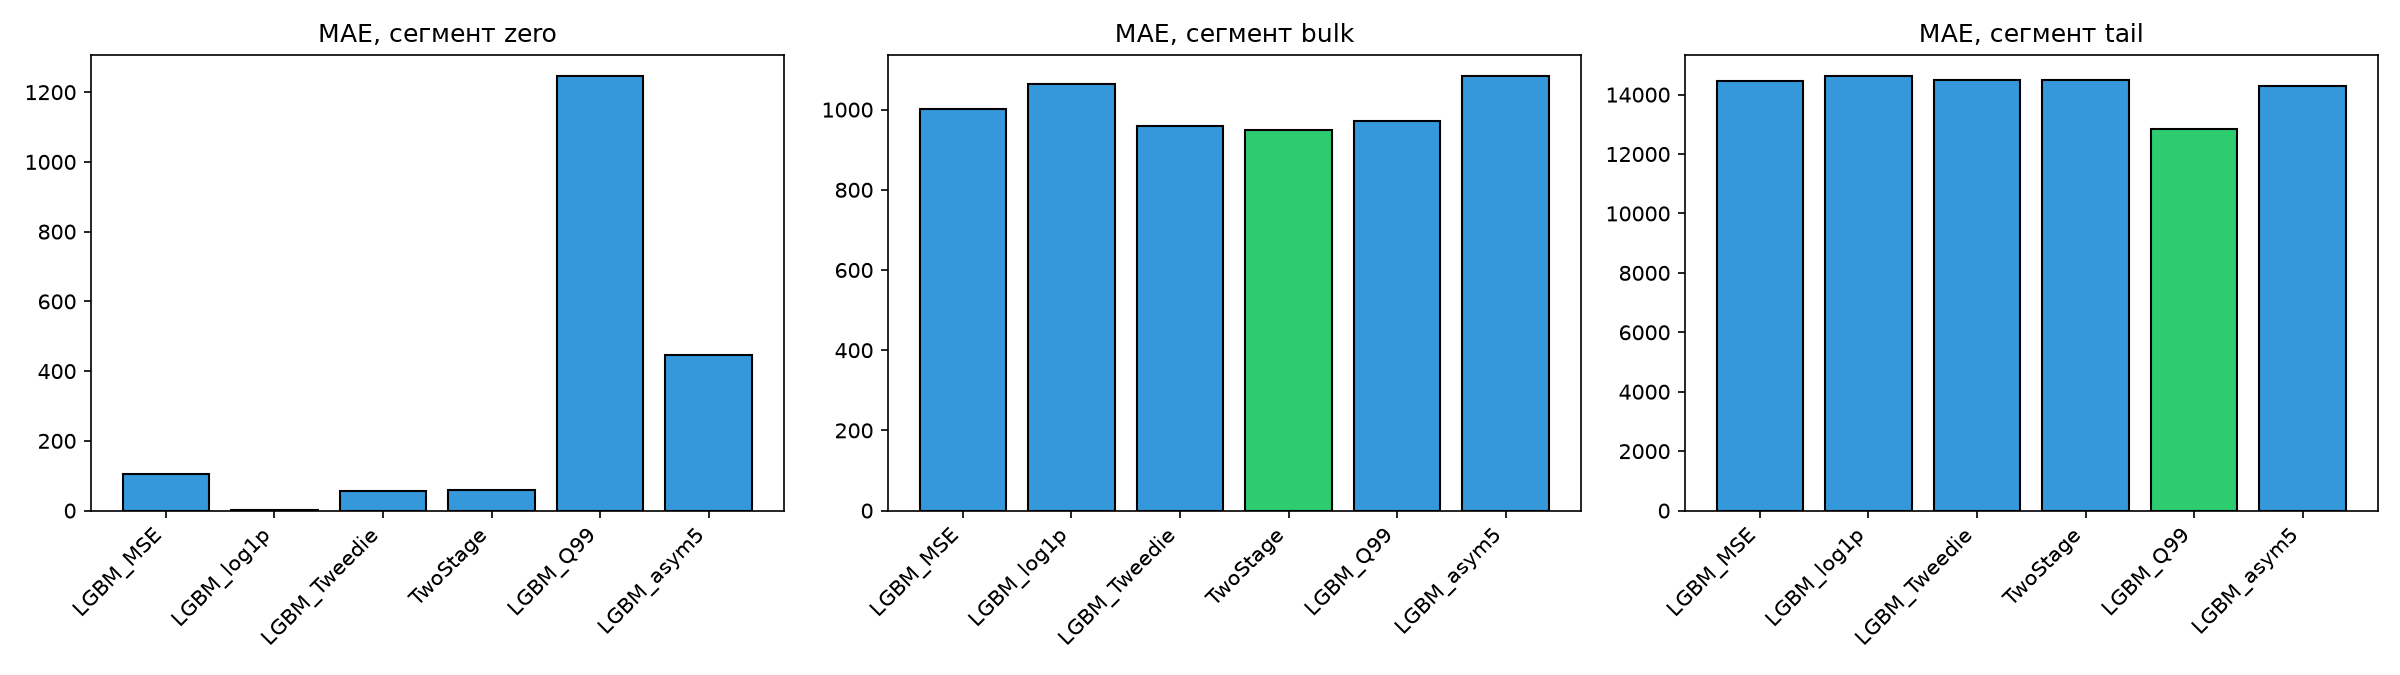

Data behind this chart, as committed beside it:
model, segment, MAE, bias, share_pred, share_true
Const_mean, zero, 88.36, 88.36, 0.9632, 0.0
Const_mean, bulk, 979.8, -976.5, 0.03316, 0.3997
Const_mean, tail, 14532, -14532, 0.003632, 0.6003
Const_zero, zero, 0.0, 0.0, , 0.0
Const_zero, bulk, 1065, -1065, , 0.3997
Const_zero, tail, 14620, -14620, , 0.6003
Ridge_MSE, zero, 90.91, 86.98, 0.9484, 0.0
Ridge_MSE, bulk, 951.6, -941.3, 0.04642, 0.3997
Ridge_MSE, tail, 14494, -14494, 0.005168, 0.6003
LGBM_MSE, zero, 104.7, 86.41, 0.931, 0.0
LGBM_MSE, bulk, 1001, -900, 0.06117, 0.3997
LGBM_MSE, tail, 14471, -14428, 0.007789, 0.6003
LGBM_log1p, zero, 0.335, 0.3348, 0.8789, 0.0
LGBM_log1p, bulk, 1064, -1064, 0.1109, 0.3997
LGBM_log1p, tail, 14619, -14619, 0.01023, 0.6003
LGBM_log1p_smear, zero, 71.14, 71.14, 0.9403, 0.0
LGBM_log1p_smear, bulk, 960.4, -945.6, 0.0543, 0.3997
LGBM_log1p_smear, tail, 14511, -14511, 0.005429, 0.6003
LGBM_YeoJohnson, zero, 0.009402, 0.009396, 0.9206, 0.0
LGBM_YeoJohnson, bulk, 1065, -1065, 0.07229, 0.3997
LGBM_YeoJohnson, tail, 14620, -14620, 0.00716, 0.6003
LGBM_winsor, zero, 53.87, 53.77, 0.9266, 0.0
LGBM_winsor, bulk, 960.1, -953, 0.06639, 0.3997
LGBM_winsor, tail, 14513, -14513, 0.006981, 0.6003
LGBM_Huber, zero, 44.72, 44.67, 0.9237, 0.0
LGBM_Huber, bulk, 972.7, -967.7, 0.06921, 0.3997
LGBM_Huber, tail, 14529, -14529, 0.007087, 0.6003
LGBM_Q50, zero, 0.007138, 0.007019, 0.6019, 0.0
LGBM_Q50, bulk, 1065, -1065, 0.3647, 0.3997
LGBM_Q50, tail, 14620, -14620, 0.03342, 0.6003
LGBM_Q99, zero, 1246, 1246, 0.947, 0.0
LGBM_Q99, bulk, 972.2, 758.9, 0.04773, 0.3997
LGBM_Q99, tail, 12843, -12764, 0.005314, 0.6003
LGBM_Poisson, zero, 70.56, 70.56, 0.9335, 0.0
LGBM_Poisson, bulk, 961.6, -934.4, 0.05946, 0.3997
LGBM_Poisson, tail, 14491, -14479, 0.007063, 0.6003
LGBM_Tweedie, zero, 57.41, 57.41, 0.9278, 0.0
LGBM_Tweedie, bulk, 960, -947.9, 0.0651, 0.3997
LGBM_Tweedie, tail, 14503, -14503, 0.00711, 0.6003
LGBM_w_tail, zero, 415.4, 346.1, 0.9392, 0.0
LGBM_w_tail, bulk, 1048, -490.3, 0.05368, 0.3997
LGBM_w_tail, tail, 14308, -13919, 0.007168, 0.6003
LGBM_w_abs, zero, 6942, 4207, 0.9551, 0.0
LGBM_w_abs, bulk, 8744, 4081, 0.04023, 0.3997
LGBM_w_abs, tail, 18934, -9119, 0.004705, 0.6003
TwoStage, zero, 60.01, 60.01, 0.9247, 0.0
TwoStage, bulk, 950, -937.1, 0.0678, 0.3997
TwoStage, tail, 14491, -14491, 0.007507, 0.6003
LGBM_asym5, zero, 446.5, 416.4, 0.9359, 0.0
LGBM_asym5, bulk, 1083, -334.6, 0.05652, 0.3997
LGBM_asym5, tail, 14303, -13726, 0.007573, 0.6003
